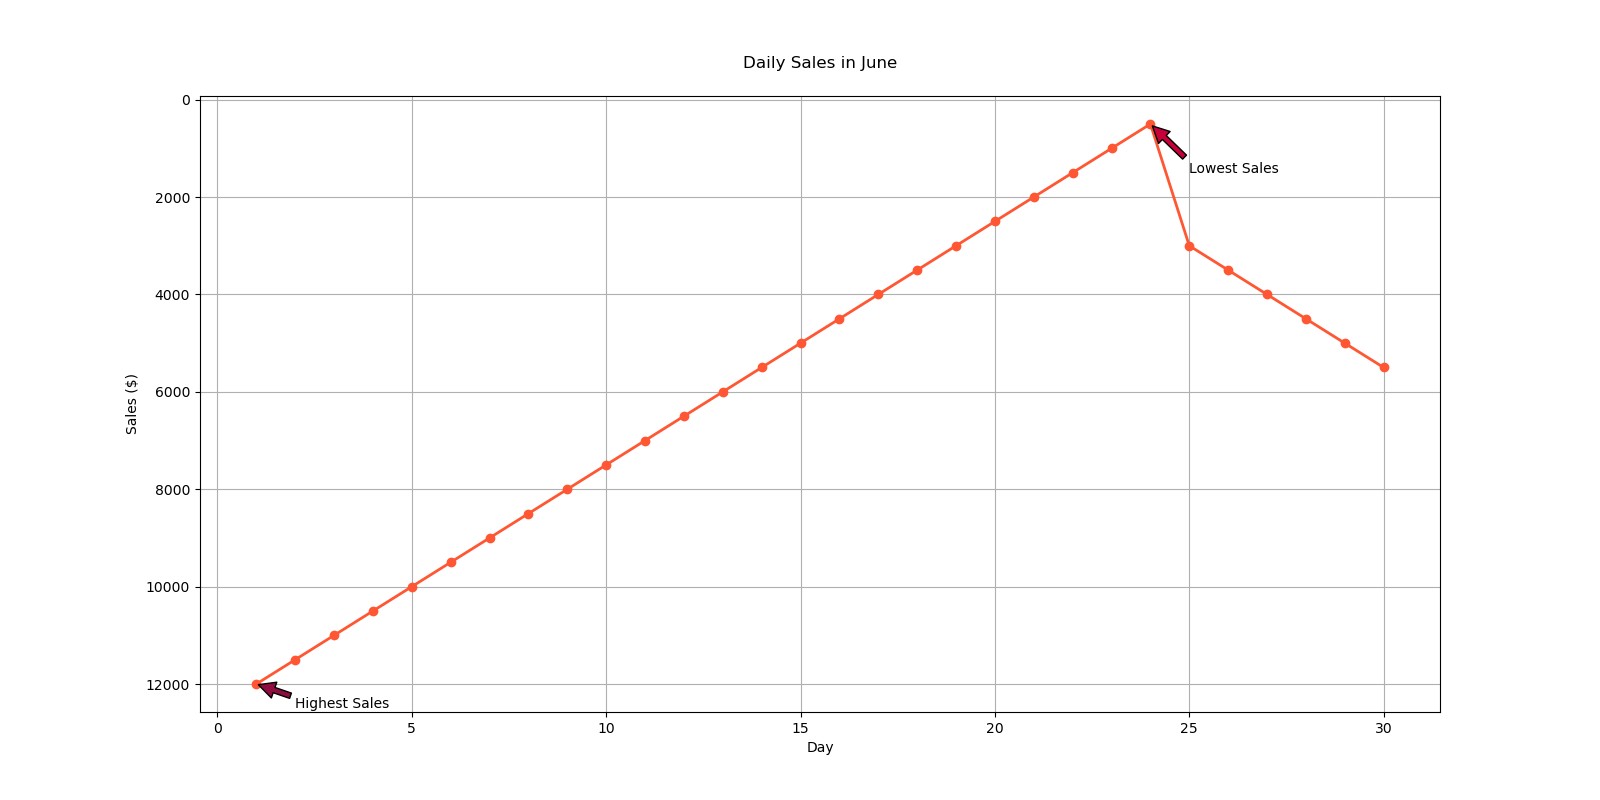

The data file committed next to this chart (first rows):
Day, Sales
1, 12000
2, 11500
3, 11000
4, 10500
5, 10000
6, 9500
7, 9000
8, 8500
9, 8000
10, 7500
11, 7000
12, 6500
13, 6000
14, 5500
15, 5000
16, 4500
17, 4000
18, 3500
19, 3000
20, 2500
21, 2000
22, 1500
23, 1000
24, 500
25, 3000
26, 3500
27, 4000
28, 4500
29, 5000
30, 5500
